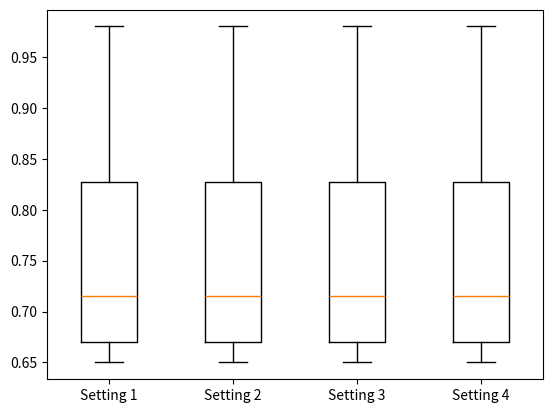

Recreate this plot in Python.
import statistics
import matplotlib.pyplot as plt
import pandas as pd
import matplotlib
import numpy

# calculate mean & sd of dice scores for one setting/algorithm workflow

def dice_stats(dice_scores):
    d_mean = sum(dice_scores) / len(dice_scores)
    d_sd = statistics.stdev(dice_scores)
    print('The mean of the dice scores for setting 1 is ' + str(d_mean))
    print('The standard deviation of the dice scores for setting 1 is ' + str(d_sd))

# boxplot dice scores for one setting/algorithm workflow

#example for one array (= one setting)
#a = numpy.array([[0.7, 0.66, 0.73, 0.86, 0.98, 0.65]])
#a_mean = sum(a) / len(a)
#a_sd = statistics.stdev(a)
#plt.boxplot(a)
#plt.xticks([1], ['Dice score for setting No. 1'])
#plt.show()


#example for several arrays (= different setting)
d = numpy.array([[0.7, 0.66, 0.73, 0.86, 0.98, 0.65], [0.7, 0.66, 0.73, 0.86, 0.98, 0.65], [0.7, 0.66, 0.73, 0.86, 0.98, 0.65], [0.7, 0.66, 0.73, 0.86, 0.98, 0.65]])
plt.boxplot(d.transpose()) #transpose nur hier notwendig, damit jede column 1 plot ist
ticks = [1, 2, 3, 4]
labels = ['Setting 1', 'Setting 2', 'Setting 3', 'Setting 4']
plt.xticks(ticks, labels)
#plt.show()
